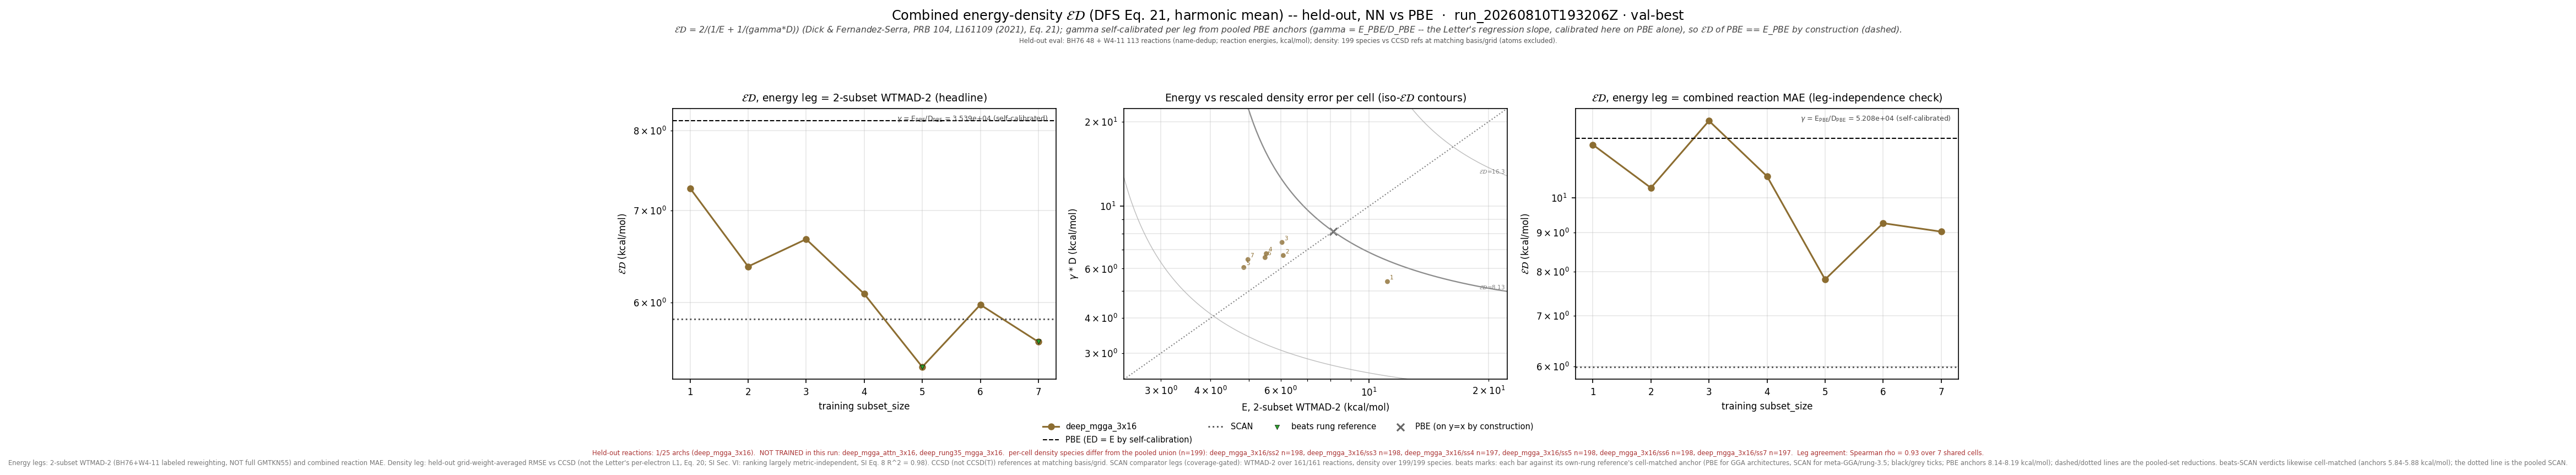

Source data for this figure (header and first rows):
leg, arch, subset_size, n_reactions, n_density_species, E_kcalmol, D_rmse, gamma, gammaD_kcalmol, ED_kcalmol, E_pbe_kcalmol, D_pbe_rmse, ED_pbe_kcalmol, beats_pbe, E_scan_kcalmol, D_scan_rmse, ED_scan_kcalmol, beats_scan, ED_pbe_cell_kcalmol, ED_scan_cell_kcalmol
wtmad2, deep_mgga_3x16, 1, 160, 199, 11.13, 0.0001524, 35394, 5.393, 7.265, 8.134, 0.0002298, 8.134, True, 5.281, 0.0001841, 5.834, False, 8.156, 5.85
wtmad2, deep_mgga_3x16, 2, 161, 198, 6.091, 0.0001887, 35394, 6.679, 6.371, 8.134, 0.0002298, 8.134, True, 5.281, 0.0001841, 5.834, False, 8.142, 5.839
wtmad2, deep_mgga_3x16, 3, 161, 198, 6.048, 0.0002101, 35394, 7.435, 6.67, 8.134, 0.0002298, 8.134, True, 5.281, 0.0001841, 5.834, False, 8.142, 5.839
wtmad2, deep_mgga_3x16, 4, 160, 197, 5.521, 0.0001915, 35394, 6.779, 6.086, 8.134, 0.0002298, 8.134, True, 5.281, 0.0001841, 5.834, False, 8.175, 5.862
wtmad2, deep_mgga_3x16, 5, 161, 198, 4.848, 0.0001711, 35394, 6.055, 5.384, 8.134, 0.0002298, 8.134, True, 5.281, 0.0001841, 5.834, True, 8.142, 5.839
wtmad2, deep_mgga_3x16, 6, 160, 198, 5.483, 0.0001856, 35394, 6.567, 5.976, 8.134, 0.0002298, 8.134, True, 5.281, 0.0001841, 5.834, False, 8.162, 5.855
wtmad2, deep_mgga_3x16, 7, 159, 197, 4.965, 0.0001825, 35394, 6.461, 5.615, 8.134, 0.0002298, 8.134, True, 5.281, 0.0001841, 5.834, True, 8.188, 5.881
mae, deep_mgga_3x16, 1, 160, 199, 22.58, 0.0001524, 52085, 7.936, 11.74, 11.97, 0.0002298, 11.97, True, 4.356, 0.0001841, 5.991, False, 12, 5.989
mae, deep_mgga_3x16, 2, 161, 198, 10.83, 0.0001887, 52085, 9.829, 10.31, 11.97, 0.0002298, 11.97, True, 4.356, 0.0001841, 5.991, False, 11.98, 5.994
mae, deep_mgga_3x16, 3, 161, 198, 14.92, 0.0002101, 52085, 10.94, 12.62, 11.97, 0.0002298, 11.97, False, 4.356, 0.0001841, 5.991, False, 11.98, 5.994
mae, deep_mgga_3x16, 4, 160, 197, 11.47, 0.0001915, 52085, 9.976, 10.67, 11.97, 0.0002298, 11.97, True, 4.356, 0.0001841, 5.991, False, 12.03, 5.992
mae, deep_mgga_3x16, 5, 161, 198, 6.949, 0.0001711, 52085, 8.91, 7.808, 11.97, 0.0002298, 11.97, True, 4.356, 0.0001841, 5.991, False, 11.98, 5.994
mae, deep_mgga_3x16, 6, 160, 198, 8.887, 0.0001856, 52085, 9.664, 9.259, 11.97, 0.0002298, 11.97, True, 4.356, 0.0001841, 5.991, False, 12.02, 6.006
mae, deep_mgga_3x16, 7, 159, 197, 8.589, 0.0001825, 52085, 9.508, 9.025, 11.97, 0.0002298, 11.97, True, 4.356, 0.0001841, 5.991, False, 12.03, 6.009
wtmad2_eps_gamma_dfs, deep_mgga_3x16, 1, 160, 199, 11.13, 0.006366, 1085, 6.906, 8.523, 8.134, 0.009213, 8.969, True, 5.281, 0.00566, 5.679, False, 8.996, 5.694
wtmad2_eps_gamma_dfs, deep_mgga_3x16, 2, 161, 198, 6.091, 0.008033, 1085, 8.715, 7.17, 8.134, 0.009213, 8.969, True, 5.281, 0.00566, 5.679, False, 8.971, 5.681
wtmad2_eps_gamma_dfs, deep_mgga_3x16, 3, 161, 198, 6.048, 0.008135, 1085, 8.825, 7.177, 8.134, 0.009213, 8.969, True, 5.281, 0.00566, 5.679, False, 8.971, 5.681
wtmad2_eps_gamma_dfs, deep_mgga_3x16, 4, 160, 197, 5.521, 0.007663, 1085, 8.314, 6.636, 8.134, 0.009213, 8.969, True, 5.281, 0.00566, 5.679, False, 8.996, 5.698
wtmad2_eps_gamma_dfs, deep_mgga_3x16, 5, 161, 198, 4.848, 0.00773, 1085, 8.386, 6.144, 8.134, 0.009213, 8.969, True, 5.281, 0.00566, 5.679, False, 8.971, 5.681
wtmad2_eps_gamma_dfs, deep_mgga_3x16, 6, 160, 198, 5.483, 0.008101, 1085, 8.788, 6.752, 8.134, 0.009213, 8.969, True, 5.281, 0.00566, 5.679, False, 8.995, 5.696
wtmad2_eps_gamma_dfs, deep_mgga_3x16, 7, 159, 197, 4.965, 0.008234, 1085, 8.933, 6.383, 8.134, 0.009213, 8.969, True, 5.281, 0.00566, 5.679, False, 9.021, 5.72
